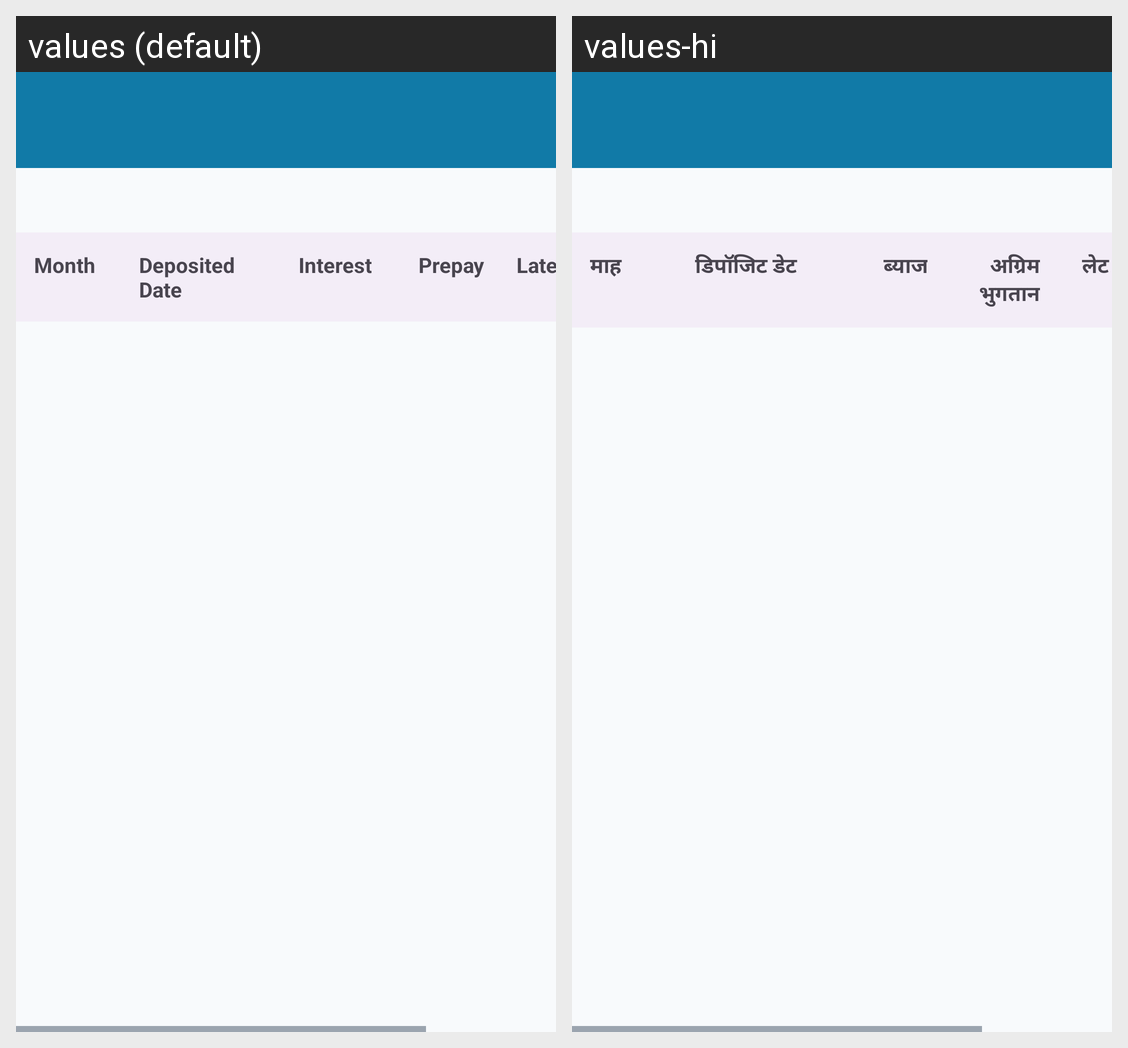

For this localized Android screen grid, give each drawn string resource with its value in every locale shown.
Android screen res/layout/fragment_loan_emi.xml rendered under 2 locales, left to right: values (default), values-hi. Device: Nexus 5 (rendered at 1080×1920; each locale shown at half size, 540×960, under a caption strip naming it); theme Theme.ApnaFund.
Strings drawn on this screen, with the default value and each locale's value (text and hints the layout hard-codes, and strings that could not be matched under every locale, appear in the picture but are not listed):

label_month
  values: Month
  values-hi: माह

text_deposited_date
  values: Deposited Date
  values-hi: डिपॉजिट डेट

label_interest
  values: Interest
  values-hi: ब्याज

label_prepayment
  values: Prepay
  values-hi: अग्रिम भुगतान

text_late_fee
  values: Late Fee
  values-hi: लेट फीस
